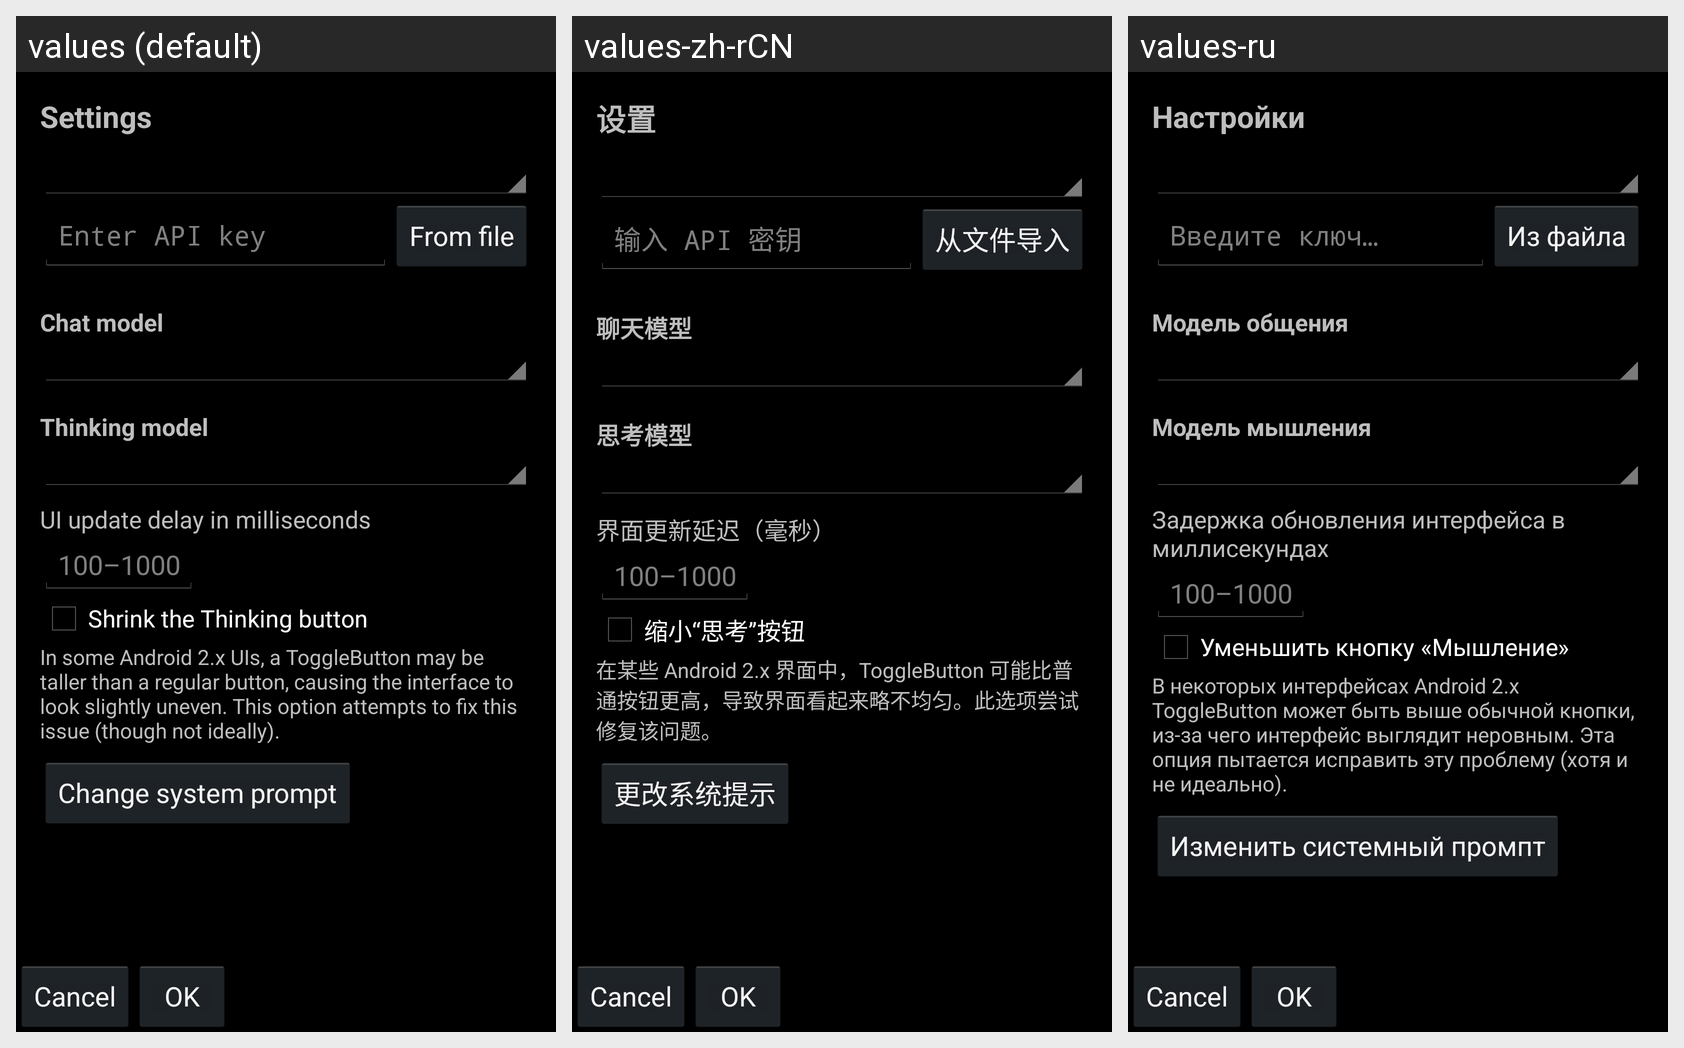

This grid shows one Android layout under several languages. Give, for every string resource on the screen, its name, the default text and each shown locale's text.
Android screen res/layout/activity_settings.xml rendered under 3 locales, left to right: values (default), values-zh-rCN, values-ru. Device: Nexus 5 (rendered at 1080×1920; each locale shown at half size, 540×960, under a caption strip naming it); theme AppTheme.
Other locales in the repository, not shown: values-pt-rBR, values-tr, values-zh-rTW.
Strings drawn on this screen, with the default value and each locale's value (text and hints the layout hard-codes, and strings that could not be matched under every locale, appear in the picture but are not listed):

settings
  values: Settings
  values-zh-rCN: 设置
  values-ru: Настройки

enter_api_key
  values: Enter API key
  values-zh-rCN: 输入 API 密钥
  values-ru: Введите ключ…

from_file
  values: From file
  values-zh-rCN: 从文件导入
  values-ru: Из файла

chat_model
  values: Chat model
  values-zh-rCN: 聊天模型
  values-ru: Модель общения

thinking_model
  values: Thinking model
  values-zh-rCN: 思考模型
  values-ru: Модель мышления

update_delay
  values: UI update delay in milliseconds
  values-zh-rCN: 界面更新延迟（毫秒）
  values-ru: Задержка обновления интерфейса в миллисекундах

shrink_thinking
  values: Shrink the Thinking button
  values-zh-rCN: 缩小“思考”按钮
  values-ru: Уменьшить кнопку «Мышление»

shrink_thinking_desc
  values: In some Android 2.x UIs, a ToggleButton may be taller than a regular button, causing the interface to look slightly uneven. This option attempts to fix this issue (though not ideally).
  values-zh-rCN: 在某些 Android 2.x 界面中，ToggleButton 可能比普通按钮更高，导致界面看起来略不均匀。此选项尝试修复该问题。
  values-ru: В некоторых интерфейсах Android 2.x ToggleButton может быть выше обычной кнопки, из-за чего интерфейс выглядит неровным. Эта опция пытается исправить эту проблему (хотя и не идеально).

change_system
  values: Change system prompt
  values-zh-rCN: 更改系统提示
  values-ru: Изменить системный промпт
